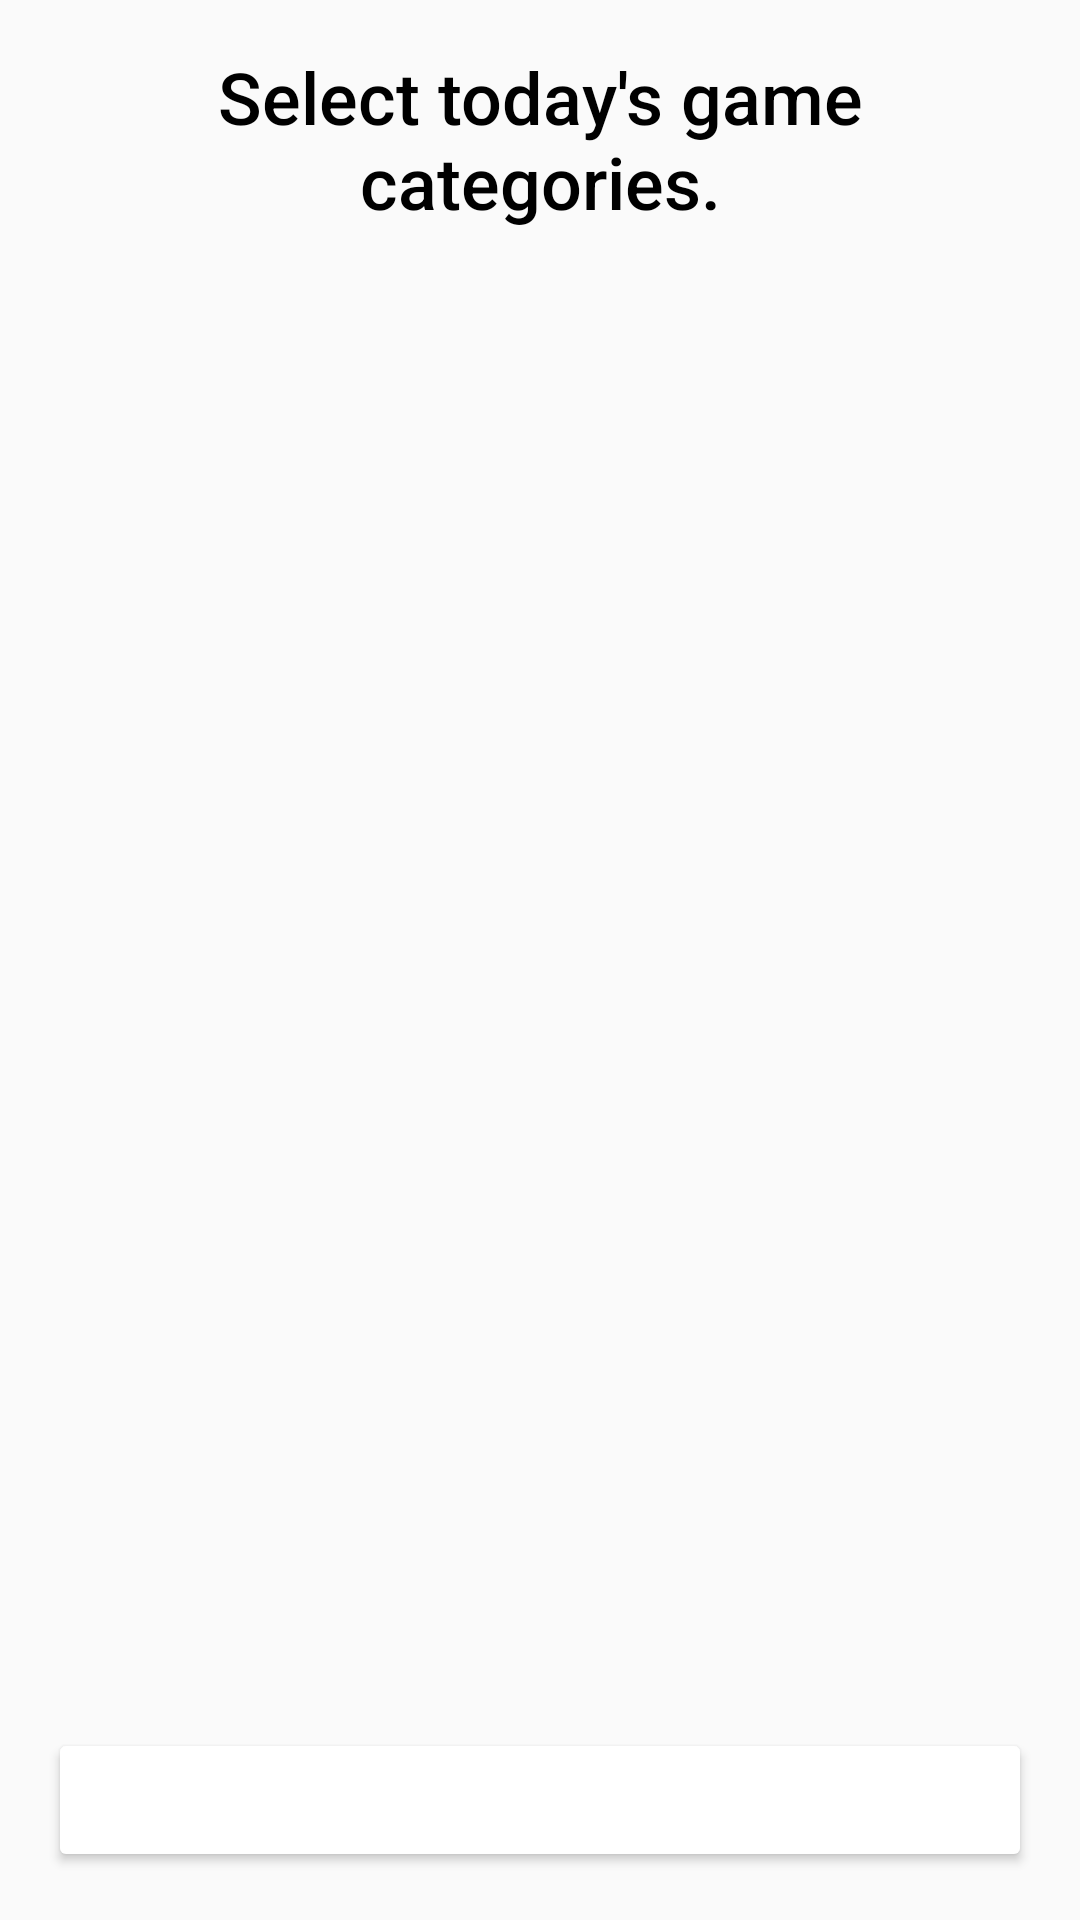

Produce the Android XML layout that renders to this screen, including the resource entries it uses.
<!-- AndroidManifest.xml: application theme Theme.TreasureHunt -->
<!-- res/layout/game_setting.xml -->
<androidx.constraintlayout.widget.ConstraintLayout
    xmlns:android="http://schemas.android.com/apk/res/android"
    xmlns:app="http://schemas.android.com/apk/res-auto"
    android:layout_width="match_parent"
    android:layout_height="match_parent"
    android:padding="16dp">

    
    <TextView
        android:id="@+id/titleText"
        android:layout_width="wrap_content"
        android:layout_height="wrap_content"
        android:text="Select today's game categories."
        android:textSize="24sp"
        android:textColor="@android:color/black"
        android:fontFamily="sans-serif-medium"
        app:layout_constraintTop_toTopOf="parent"
        app:layout_constraintStart_toStartOf="parent"
        app:layout_constraintEnd_toEndOf="parent"
        android:gravity="center" />

    
    <androidx.recyclerview.widget.RecyclerView
        android:id="@+id/recyclerView"
        android:layout_width="0dp"
        android:layout_height="0dp"
        android:layout_marginTop="16dp"
        app:layout_constraintTop_toBottomOf="@id/titleText"
        app:layout_constraintStart_toStartOf="parent"
        app:layout_constraintEnd_toEndOf="parent"
        app:layout_constraintBottom_toTopOf="@id/startHuntingButton"
        android:clipToPadding="false" />

    
    <Button
        android:id="@+id/startHuntingButton"
        android:layout_width="match_parent"
        android:layout_height="wrap_content"
        android:text="Next"
        android:backgroundTint="@color/green"
        android:textColor="@android:color/white"
        android:layout_marginTop="16dp"
        app:layout_constraintBottom_toBottomOf="parent"
        app:layout_constraintStart_toStartOf="parent"
        app:layout_constraintEnd_toEndOf="parent" />

</androidx.constraintlayout.widget.ConstraintLayout>
<!-- resources referenced by this layout -->
<resources>
  <style name="Theme.TreasureHunt" parent="Theme.AppCompat.Light.DarkActionBar">
          
          <item name="colorPrimary">@color/purple_500</item>
          <item name="colorPrimaryVariant">@color/purple_700</item>
          <item name="colorOnPrimary">@color/white</item>
          <item name="colorSecondary">@color/teal_200</item>
          <item name="colorSecondaryVariant">@color/teal_700</item>
      </style>
  <!-- not gathered from this repository: default colours our renderer supplied (Android Studio template values) -->
  <color name="purple_500">#FF6200EE</color>
  <color name="purple_700">#FF3700B3</color>
  <color name="teal_200">#FF03DAC5</color>
  <color name="teal_700">#FF018786</color>
  <color name="white">#FFFFFFFF</color>
</resources>
